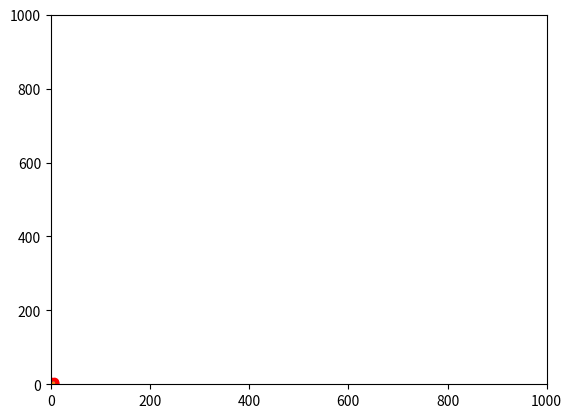
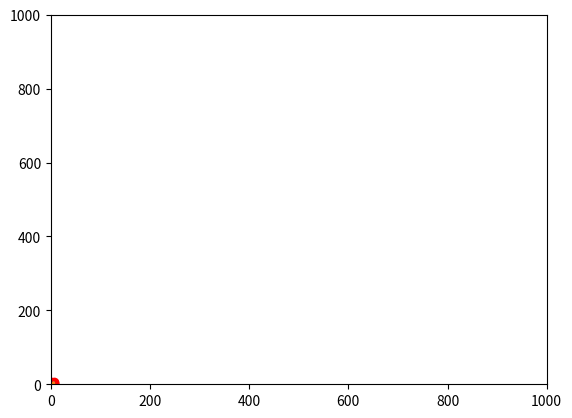

These charts were generated, in order, by the following Python code:
from random import randint, sample
import math
from matplotlib import pyplot as plt


class Ville:
    """
    Une ville est represente par une coordonnee x, y et un identifiant unique

    """
    n = 0

    def __init__(self, x, y):
        self.x = x
        self.y = y
        self.ident = Ville.n
        Ville.n += 1


def distance(v1, v2):
    return math.sqrt((v1.x - v2.x) ** 2 + (v1.y - v2.y) ** 2)


def tour_cost(tour):
    cpt = 0
    for i in range(-1, len(tour) - 1):
        cpt += distance(tour[i], tour[i + 1])
    return cpt

nbr_ville = 30

villes = [Ville(randint(0, 1000), randint(0, 1000)) for _ in range(nbr_ville)]
villes = [Ville(0,5),Ville(1,1),Ville(3,3),Ville(7,3),Ville(6,5),Ville(6,0)]

def Prim(villes,villes_visited,x):
    val=0
    Marked=[x]
    Cities=[v for v in villes if v not in villes_visited] #ENLEVER LES VILLES DEJA VISITEES
    while(len(Marked)!=len(Cities)):
        L=[]
        min=2147483647
        noeud_choisi=None
        for i in range(len(Marked)):
            noeud=Marked[i]
            for v in Cities:
                if v in Marked : #IGNOGER LES SOMMETS MARQUES
                    continue
                else:
                    if(distance(noeud,v)<min):
                        noeud_choisi=v
                        min=distance(noeud,v)
        if noeud_choisi!=None:
            print(noeud_choisi.x," ",noeud_choisi.y)
            val+=min
            Marked.append(noeud_choisi)
    return val

print(Prim(villes,[],villes[1]))

########################
# ALGO A star #
########################
def Astar():
    return



########################
# ALGO DE LA PANTHERE  #
########################

class Panthere:

    def __init__(self, villes):

        self.tour = sample(villes, len(villes))

    def placeAfter(self, villeA, villeB):
        a = self.chercher(villeA)
        b = self.chercher(villeB)
        l = []
        for i in range(len(self.tour)):
            if i != a and i != b:
                l.append(self.tour[i])
            elif i == a:
                l.append(self.tour[i])
                l.append(self.tour[b])

        self.tour = l

    def chercher(self, n):
        for i in range(len(self.tour)):
            if self.tour[i].ident == n:
                return i

        print("ville non trouvee")

    def grow(self, f):

        nbVoisins = 5

        l = []

        for _ in range(nbVoisins):
            l.append(permuter(self.tour, 2))

        self.tour = min(l + [self.tour], key=tour_cost)


def permuter(l, nbr):
    l2 = l[:]
    for _ in range(nbr):
        a = randint(0, len(l) - 1)
        b = randint(0, len(l) - 1)
        l2[a], l2[b] = l2[b], l2[a]
    return l2


def teach_hunting(pop, best):
    coefficient = 0.10
    numbers = int(len(best.tour) * coefficient)

    for panthere in pop:
        if panthere != best:
            for _ in range(numbers):
                a = randint(0, len(best.tour) - 1)
                b = (a + 1) % len(best.tour)

                panthere.placeAfter(best.tour[a].ident, best.tour[b].ident)


# test d'une solution aleatoire
first = Panthere(villes)
print("random solution", tour_cost(first.tour))

pop_size = 40
iterations = 100
mature = 20
objective_function = lambda x: tour_cost(x.tour)
population = [Panthere(villes) for _ in range(pop_size)]
print("best without iteration", objective_function(min(population, key=objective_function)))
first = min(population, key=objective_function)
for _ in range(iterations):
    for panthere in population:
        for _ in range(mature):
            panthere.grow(objective_function)

    best_panthere = min(population, key=objective_function)
    teach_hunting(population, best_panthere)
    population = sorted(population, key=objective_function)[:pop_size // 2]

    for i in range(pop_size // 2):
        p = Panthere(villes)
        p.tour = permuter(population[0].tour, 10)
        teach_hunting([p], population[0])
        population.append(p)

best = population[0]

print("solution panthereuse", objective_function(best))

lines = []

for i in range(-1, len(best.tour) - 1):
    x = [best.tour[i].x, best.tour[i + 1].x]
    y = [best.tour[i].y, best.tour[i + 1].y]
    lines.append([x, y])

plt.figure("Panthere")
plt.plot([t.x for t in best.tour], [t.y for t in best.tour], 'ro')
plt.plot([t[0] for t in lines], [t[1] for t in lines])
plt.axis([0, 1000, 0, 1000])

lines2 = []

for i in range(-1, len(first.tour) - 1):
    x = [first.tour[i].x, first.tour[i + 1].x]
    y = [first.tour[i].y, first.tour[i + 1].y]
    lines2.append([x, y])

plt.figure("random")
plt.plot([t.x for t in best.tour], [t.y for t in best.tour], 'ro')
plt.plot([t[0] for t in lines2], [t[1] for t in lines2])
plt.axis([0, 1000, 0, 1000])
plt.show()